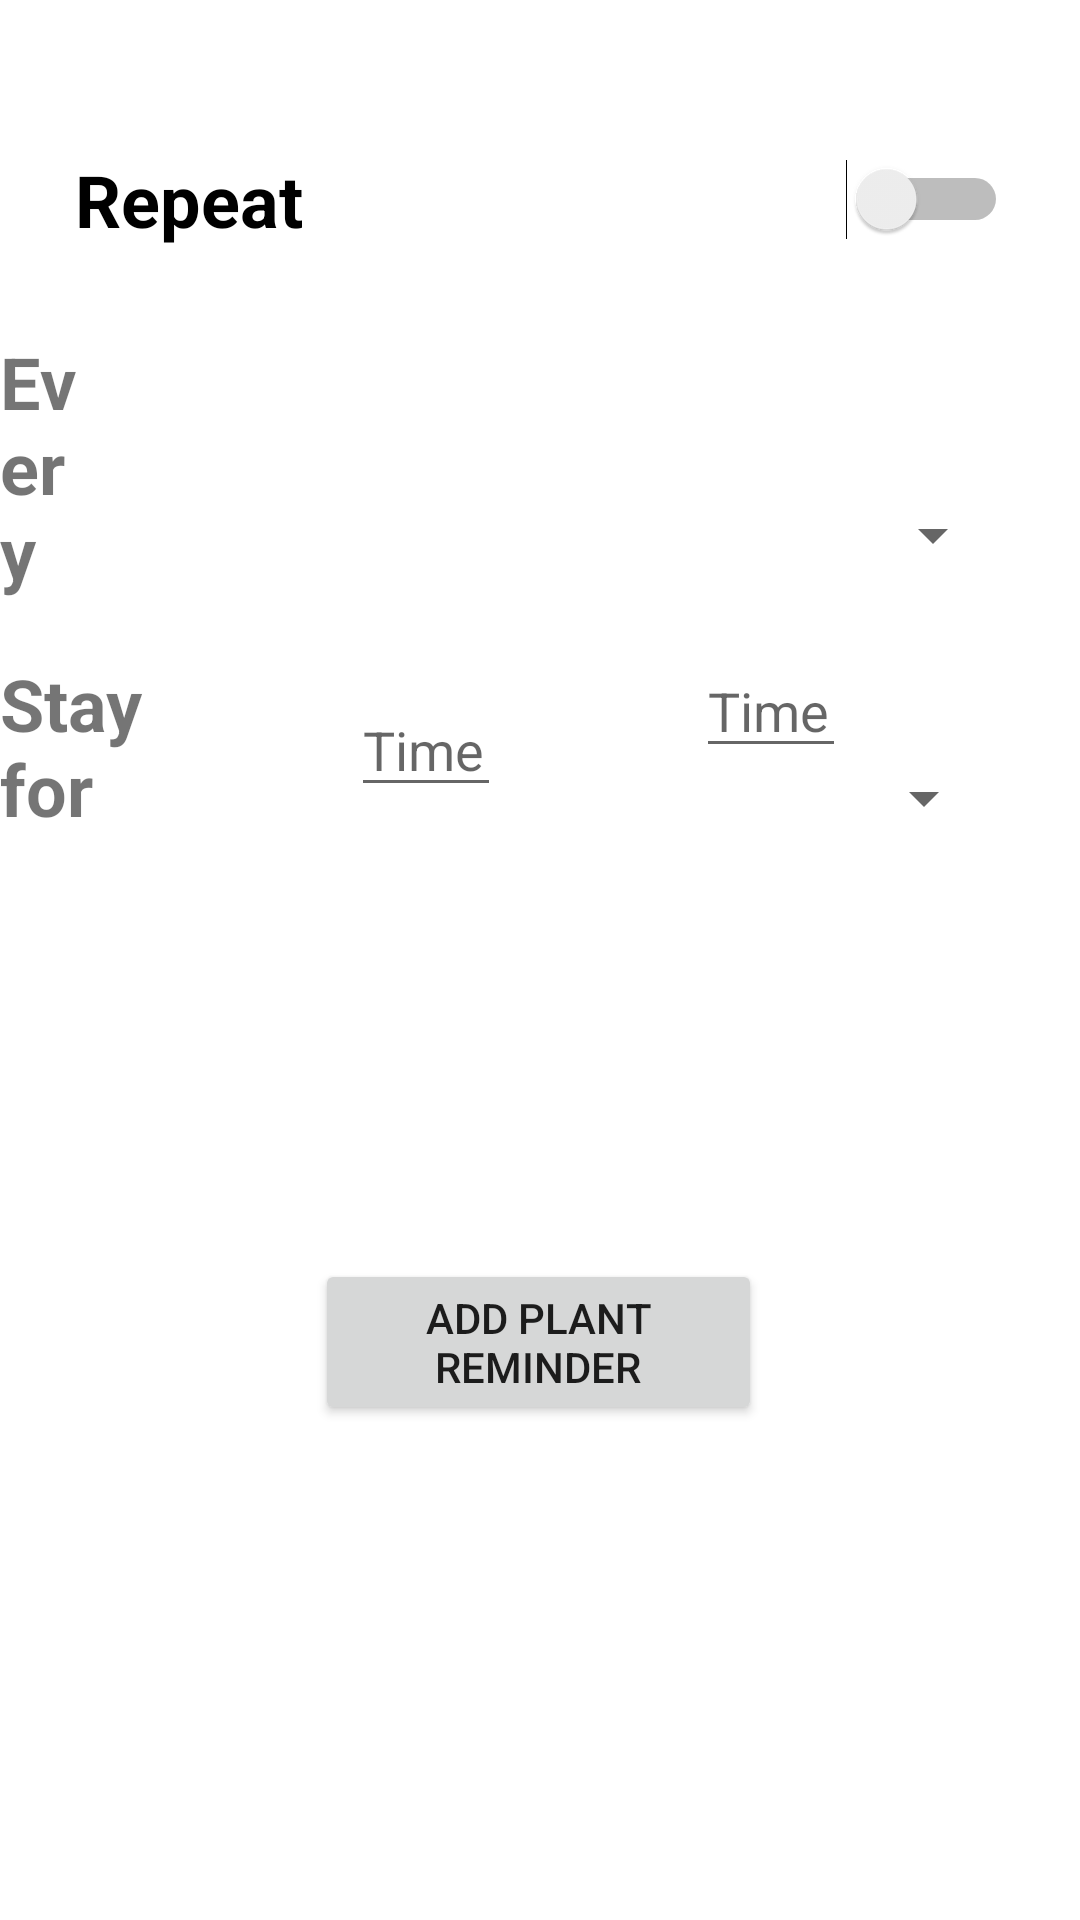

Layout XML and referenced resources for this Android screen:
<!-- AndroidManifest.xml: application theme Theme.TestPlants -->
<!-- res/layout/addplant.xml -->
<?xml version="1.0" encoding="utf-8"?>
<RelativeLayout
    xmlns:android="http://schemas.android.com/apk/res/android" android:layout_width="match_parent"
    android:layout_height="match_parent">

    <EditText
        android:id="@+id/title"
        android:layout_width="wrap_content"
        android:layout_height="wrap_content"
        android:layout_alignBaseline="@+id/textView"
        android:layout_alignParentStart="true"
        android:layout_alignParentTop="true"
        android:layout_alignParentEnd="true"
        android:layout_alignParentBottom="true"
        android:layout_marginStart="97dp"
        android:layout_marginLeft="31dp"
        android:layout_marginTop="40dp"
        android:layout_marginEnd="103dp"
        android:layout_marginBottom="646dp"
        android:layout_toRightOf="@+id/textView"
        android:ems="10"
        android:hint="Plantname"
        android:inputType="textCapSentences" />

    <Switch
        android:id="@+id/switch1"
        android:layout_width="362dp"
        android:layout_height="49dp"
        android:layout_alignParentStart="true"
        android:layout_alignParentEnd="true"
        android:layout_alignParentBottom="true"
        android:layout_marginStart="25dp"
        android:layout_marginEnd="24dp"
        android:layout_marginBottom="549dp"
        android:text="Repeat"
        android:textSize="24sp"
        android:textStyle="bold" />

    <Spinner
        android:id="@+id/spinner"
        android:layout_width="120dp"
        android:layout_height="67dp"
        android:layout_alignParentEnd="true"
        android:layout_alignParentBottom="true"
        android:layout_marginLeft="20dp"
        android:layout_marginEnd="25dp"
        android:layout_marginBottom="428dp"
        android:spinnerMode="dropdown" />

    <EditText
        android:layout_width="50dp"
        android:layout_height="wrap_content"
        android:inputType="number"
        android:hint="Time"
        android:ems="10"
        android:id="@+id/everytime"
        android:layout_alignBaseline="@+id/textView3"
        android:layout_alignBottom="@+id/textView3"
        android:layout_toRightOf="@+id/textView3"
        android:layout_marginLeft="15dp"
        android:layout_marginStart="15dp" />

    <TextView
        android:id="@+id/textView2"
        android:layout_width="wrap_content"
        android:layout_height="wrap_content"
        android:layout_alignParentBottom="true"
        android:layout_marginEnd="188dp"
        android:layout_marginBottom="440dp"
        android:layout_toStartOf="@+id/spinner"
        android:text="Every"
        android:textSize="24sp"
        android:textStyle="bold" />

    <Spinner
        android:id="@+id/spinner3"
        android:layout_width="115dp"
        android:layout_height="70dp"
        android:layout_alignParentEnd="true"
        android:layout_alignParentBottom="true"
        android:layout_marginLeft="20dp"
        android:layout_marginEnd="28dp"
        android:layout_marginBottom="339dp" />

    <EditText
        android:id="@+id/time2"
        android:layout_width="50dp"
        android:layout_height="wrap_content"
        android:layout_alignParentEnd="true"
        android:layout_alignParentBottom="true"
        android:layout_marginLeft="16dp"
        android:layout_marginEnd="193dp"
        android:layout_marginBottom="371dp"
        android:ems="10"
        android:hint="Time"
        android:inputType="number" />

    <TextView
        android:id="@+id/textView3"
        android:layout_width="wrap_content"
        android:layout_height="wrap_content"
        android:layout_alignParentBottom="true"
        android:layout_marginEnd="164dp"
        android:layout_marginBottom="361dp"
        android:layout_toStartOf="@+id/spinner3"
        android:text="Stay for"
        android:textSize="24sp"
        android:textStyle="bold" />

    <Button
        android:id="@+id/button"
        android:layout_width="wrap_content"
        android:layout_height="wrap_content"
        android:layout_alignParentStart="true"
        android:layout_alignParentEnd="true"
        android:layout_alignParentBottom="true"
        android:layout_marginStart="105dp"
        android:layout_marginTop="74dp"
        android:layout_marginEnd="106dp"
        android:layout_marginBottom="165dp"
        android:onClick="setReminder"
        android:text="Add Plant Reminder" />

</RelativeLayout>
<!-- resources referenced by this layout -->
<resources>
  <style name="Theme.TestPlants" parent="Theme.MaterialComponents.DayNight.DarkActionBar">
          
          <item name="colorPrimary">@color/purple_500</item>
          <item name="colorPrimaryVariant">@color/purple_700</item>
          <item name="colorOnPrimary">@color/white</item>
          
          <item name="colorSecondary">@color/teal_200</item>
          <item name="colorSecondaryVariant">@color/teal_700</item>
          <item name="colorOnSecondary">@color/black</item>
          
          <item name="android:statusBarColor" tools:targetApi="l">?attr/colorPrimaryVariant</item>
          
      </style>
  <!-- not gathered from this repository: default colours our renderer supplied (Android Studio template values) -->
  <color name="purple_500">#FF6200EE</color>
  <color name="purple_700">#FF3700B3</color>
  <color name="teal_200">#FF03DAC5</color>
  <color name="teal_700">#FF018786</color>
  <color name="black">#FF000000</color>
  <color name="white">#FFFFFFFF</color>
</resources>
